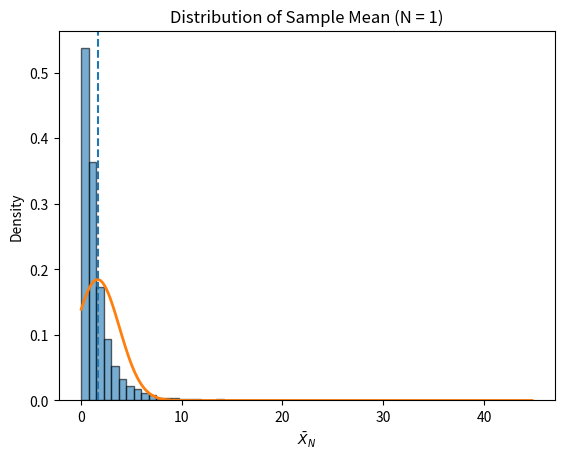
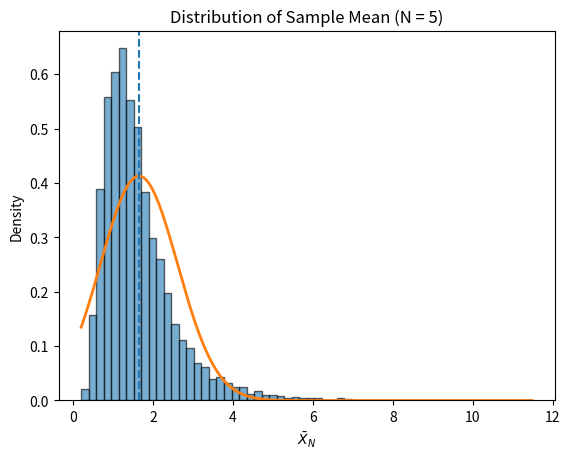
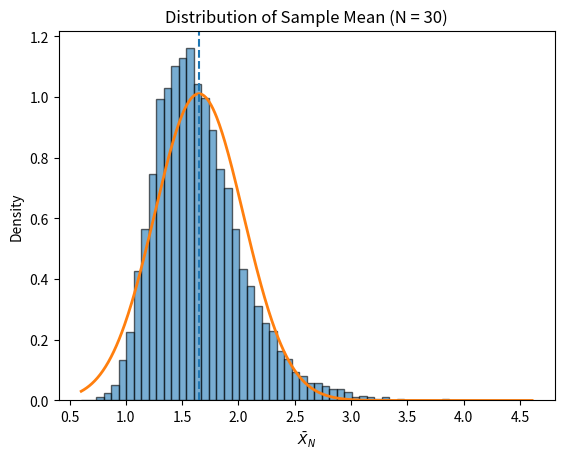
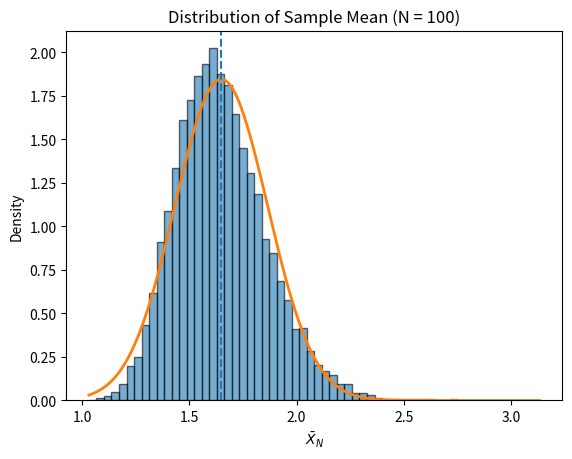

The matplotlib source for these figures, in order:
"""Diagnostic: sampling distribution of the mean of a lognormal.

Small numerical check that the arithmetic mean of lognormal draws converges as
expected -- the property the tau -> 0 accretion limit relies on.

Script-style: executes on import. Run it directly, never under pytest.
"""

import numpy as np
import matplotlib.pyplot as plt
from math import exp, sqrt, log
from scipy.stats import norm

# Reproducibility
np.random.seed(0)

# Lognormal parameters (parameters of underlying normal)
mu = 0.0     # mean of ln X
sigma = 1.0  # std of ln X

# Sample sizes to illustrate
sample_sizes = [1, 5, 30, 100]
replicates = 10000  # number of Monte Carlo repetitions

# Theoretical mean of the lognormal
mean_X = exp(mu + sigma**2 / 2)

for N in sample_sizes:
    # Simulate replicates of sample means
    sample_means = np.mean(np.random.lognormal(mu, sigma, size=(replicates, N)), axis=1)
    
    # Theoretical variance of the sample mean
    var_X = (exp(sigma**2) - 1) * exp(2 * mu + sigma**2)
    var_mean = var_X / N
    std_mean = sqrt(var_mean)
    
    # Plotting
    fig, ax = plt.subplots()
    ax.hist(sample_means, bins=60, density=True, alpha=0.6, edgecolor='black')
    
    # Overlay normal approximation from CLT
    x_vals = np.linspace(sample_means.min(), sample_means.max(), 500)
    ax.plot(x_vals, norm.pdf(x_vals, mean_X, std_mean), linewidth=2)
    
    # Reference lines and labels
    ax.axvline(mean_X, linestyle='--', linewidth=1.5)
    ax.set_title(f"Distribution of Sample Mean (N = {N})")
    ax.set_xlabel(r"$\bar{{X}}_N$")
    ax.set_ylabel("Density")
    plt.show()
